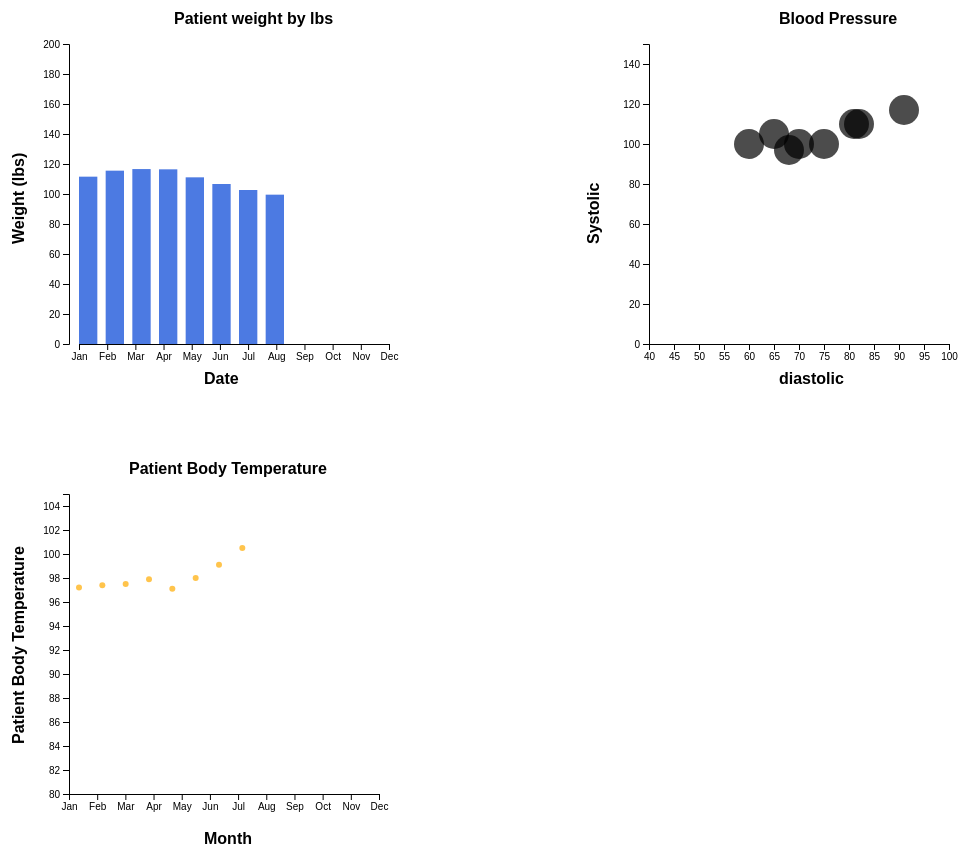
D3 v4 page, settled after 480 driven frames (8 s of simulated time); the page loaded 1 data file(s).


// ── patient_graph.js
//////////////////////////////////////////////////////////////////////
////////////////////// patient weight by lbs /////////////////////////
//////////////////////////////////////////////////////////////////////
d3.csv('./weight.csv', function(error, dataset) {
    console.log('data import complete');
    console.log(dataset);

    var w = 680;
    var h = 600;


    var barPadding = 10;
    var wPadding = 20;
    var hPadding = 250;

    // get max value for each region and category
    var r = dataset;
    
    var test = d3.nest()
            .key(function(d) { return +d.weight})
            .entries(dataset);

    console.log(r);

    var rList = [r['Jan'], r['Feb'], r['Mar'], r['Apr'], r['May'], r['Jun'], r['Jul'], r['Aug'], r['Sep'], r['Oct'], r['Nov'], r['Dec']];
    
    var yScaleRegion = d3.scaleLinear()
                .domain([150, 0])
                .range([200, 0]);

    var svg = d3.select("svg");

    svg.selectAll('rect.region')
                .data(r)
                .enter()
                .append('rect')
                .attr('class', function(d, i) {
                    return 'rect' + i ;
                })
                .attr('x', function(d, i) {
                    return   80 + i * ((w/2) - wPadding) / rList.length;
                })
                .attr('y', function(d) {
                    return (h - hPadding)  - yScaleRegion(+d.weight);// - yScaleRegion(d);
                })
                .attr('width', (w/2)/rList.length - barPadding)
                .attr('height', function(d, i) {
                    return yScaleRegion(+d.weight);//yScaleRegion(d);
                })
                .style('fill', '#4c7ae2');
});

var svg = d3.select('svg');

var salesScale = d3.scaleLinear()
        .domain([0, 200])
        .range([300, 0]);

var rScale = d3.scaleLinear()
        .domain([1, 12])
        .range([90, 400]);

var ticks = [1,2,3,4,5,6,7,8,9,10,11,12];
var tickLabels = ['Jan','Feb','Mar','Apr','May','Jun','Jul','Aug','Sep','Oct','Nov','Dec'];

var rAxis = d3.axisBottom(rScale)
        .tickValues(ticks)
        .tickFormat(function(d,i){ return tickLabels[i] });

var salesAxis = d3.axisLeft(salesScale)
        .tickFormat(function (d) {
             return d;
         });

svg.append("g")
        .attr("class", "raxis")
        .call(rAxis)
        .attr("transform","translate(-10, 350)");

svg.append('g').attr('class', 'salesAxis')
        .attr('transform', 'translate(70, 50)')
        .call(salesAxis);

svg.append('text')
        .attr('class', 'axisLabel')
        .attr('transform', 'translate(205, 390)')
        .style('font-weight', 'bold')
        .style('font-family', 'sans-serif')
        .text('Date');

svg.append('text')
        .attr('class', 'axisLabel')
        .attr('transform', 'translate(25, 250)rotate(-90)')
        .style('font-weight', 'bold')
        .style('font-family', 'sans-serif')
        .text('Weight (lbs)');

svg.append('text')
        .attr('class', 'chartLabel')
        .attr('transform', 'translate(175, 30)')
        .style('font-weight', 'bold')
        .style('font-family', 'sans-serif')
        .text('Patient weight by lbs');


//////////////////////////////////////////////////////////////////////
///////////////////// patient blood pressure /////////////////////////
//////////////////////////////////////////////////////////////////////
d3.csv('./weight.csv', function(error, dataset) {
    console.log('data import complete');
    console.log(dataset);

    var w = d3.select('svg').attr('width');
    var h = d3.select('svg').attr('height');


    var barPadding = 10;
    var wPadding = 20;
    var hPadding = 250;

    var xScale = d3.scaleLinear().domain([40, 100]).range([0,300])
    var yScale = d3.scaleLinear().domain([0,150]).range([300,0]);
    var rSacale = d3.scaleSqrt().domain([0, 30]).range([0,30]);

    var xAxis = d3.axisBottom(xScale);
    var yAxis = d3.axisLeft(yScale);

    var svg = d3.select('svg');

    svg.append('g')
        .attr('class', 'x axis blood pressure')
        .attr('transform', 'translate(650, 350)')
        .call(xAxis);

    svg.append('g')
        .attr('class', 'y axis blood pressure')
        .attr('transform', 'translate(650, 50)')
        .call(yAxis);

    svg.append('text')
        .attr('class', 'chartLabel')
        .attr('transform', 'translate(600, 250)rotate(-90)')
        .style('font-weight', 'bold')
        .style('font-family', 'sans-serif')
        .text('Systolic');

    svg.append('text')
        .attr('class', 'chartLabel')
        .attr('transform', 'translate(780, 390)')
        .style('font-weight', 'bold')
        .style('font-family', 'sans-serif')
        .text('diastolic');


    svg.append('text')
        .attr('class', 'chartLabel')
        .attr('transform', 'translate(780, 30)')
        .style('font-weight', 'bold')
        .style('font-family', 'sans-serif')
        .text('Blood Pressure');


    var circle = svg.selectAll('blood-pressure')
        .data(dataset)
        .enter()
        .append('g')
        .append('circle')
        .attr('cx', function(d){
            return 400 + xScale(+d['systolic']);

        })
        .attr('cy', function(d) {

            return yScale(+d['diastolic'])
        })
        .style('fill', function(d) {
            if(+d['systolic'] < 90) {
                return '#C00F0D';
            } else {
                return '8C0200';
            }
        })
        .style('opacity', 0.7)
        .text('font-family', 'sans-sarif')
        .attr('r', 15);


});

//////////////////////////////////////////////////////////////////////
/////////////////// patient body temperature /////////////////////////
//////////////////////////////////////////////////////////////////////
d3.csv('./weight.csv', function(error, dataset) {
    console.log('data import complete');
    console.log(dataset);

    var svgWidth = 900;
    var svgHeight = 1080;

    // Define a padding object
    // This will space out the trellis subplots
    var padding = {t: 20, r: 20, b: 60, l: 60};

    // Compute the dimensions of the trellis plots, assuming a 2x2 layout matrix.
    trellisWidth = svgWidth / 2 - padding.l - padding.r;
    trellisHeight = svgHeight / 2 - padding.t - padding.b;


    var w = d3.select('svg').attr('width');
    var h = d3.select('svg').attr('height');


    var barPadding = 10;
    var wPadding = 20;
    var hPadding = 250;


    var rScale = d3.scaleLinear()
        .domain([1, 12])
        .range([90, 400]);

    var ticks = [1,2,3,4,5,6,7,8,9,10,11,12];
    var tickLabels = ['Jan','Feb','Mar','Apr','May','Jun','Jul','Aug','Sep','Oct','Nov','Dec'];

    var rAxis = d3.axisBottom(rScale)
        .tickValues(ticks)
        .tickFormat(function(d,i){ return tickLabels[i] });

    var yScale = d3.scaleLinear().domain([80,105]).range([300,0]);

    var yAxis = d3.axisLeft(yScale);

    var svg = d3.select('svg');

    svg.append("g")
        .attr("class", "raxis")
        .call(rAxis)
        .attr("transform","translate(-20, 800)");

    svg.append('g')
        .attr('class', 'y respiratory')
        .attr('transform', 'translate(70, 500)')
        .call(yAxis);

    svg.append('text')
            .attr('class', 'axisLabel')
            .attr('transform', 'translate(205, 850)')
            .style('font-weight', 'bold')
            .style('font-family', 'sans-serif')
            .text('Month');

    svg.append('text')
            .attr('class', 'axisLabel')
            .attr('transform', 'translate(25, 750)rotate(-90)')
            .style('font-weight', 'bold')
            .style('font-family', 'sans-serif')
            .text('Patient Body Temperature');

    svg.append('text')
        .attr('class', 'chartLabel')
        .attr('transform', 'translate(130, 480)')
        .style('font-weight', 'bold')
        .style('font-family', 'sans-serif')
        .text('Patient Body Temperature');


    var lineInterpolate = d3.line()
        .x(function(d) { return 80 + i * ((600/2) - 20) / 12; })
        .y(function(d) { return yScale(d['temperature']); });

    var circle = svg.selectAll('.line-plot')
        .data(dataset)
        .enter()
        .append('g')
        .append('circle')
        .attr('cx', function(d, i) {
            return   80 + i * ((600/2) - 20) / 12;
        })
        .attr('cy', function(d) {
            return 500 + yScale(+d['temperature'])
        })
        .style('fill', '#ffab00')
        .style('opacity', 0.7)
        .attr('d', lineInterpolate)
        .text('font-family', 'sans-sarif')
        .attr('r', 3);

    var trellisG = svg.selectAll('.trellis')
        .data(dataset)
        .enter()
        .append('g')
        .attr('class', 'trellis')
        .attr('transform', function(d,i) {
            // Use indices to space out the trellis groups in 2x2 matrix
            var tx = (i % 2) * (trellisWidth + padding.l + padding.r) + padding.l;
            var ty = Math.floor(i / 2) * (trellisHeight + padding.t + padding.b) + padding.t;
            return 'translate(500,500)';
        });

    trellisG.selectAll('.line-plot')
        .data(function(d){
            // d3 data() function also takes a data callback function
            // d in this scope refers to the {key:"COMPANY", values:[]} object that is bound to trellisG
            return [d]; // return an array with one element b/c we only want to append one <path> element
        })
        .enter()
        .append('path')
        .attr('class', 'line-plot') // add classname
        .attr('d', lineInterpolate); // Use d3 path-generator to define the d-attribute, this defines the points and line segments of the path


});


### data: weight.csv
weight, date, systolic, diastolic, respiratory, temperature
125.5, 18-Jan, 110, 75, 20, 97.2
130, 18-Feb, 115, 80, 21, 97.4
131.2, 18-Mar, 118, 72, 22, 97.5
131, 18-Apr, 120, 75, 21, 97.9
125, 18-May, 125, 75, 22, 97.1
120, 18-Jun, 131, 85, 24, 98
115.5, 18-Jul, 132, 85, 25, 99.1
112, 18-Aug, 141, 92, 29, 100.5